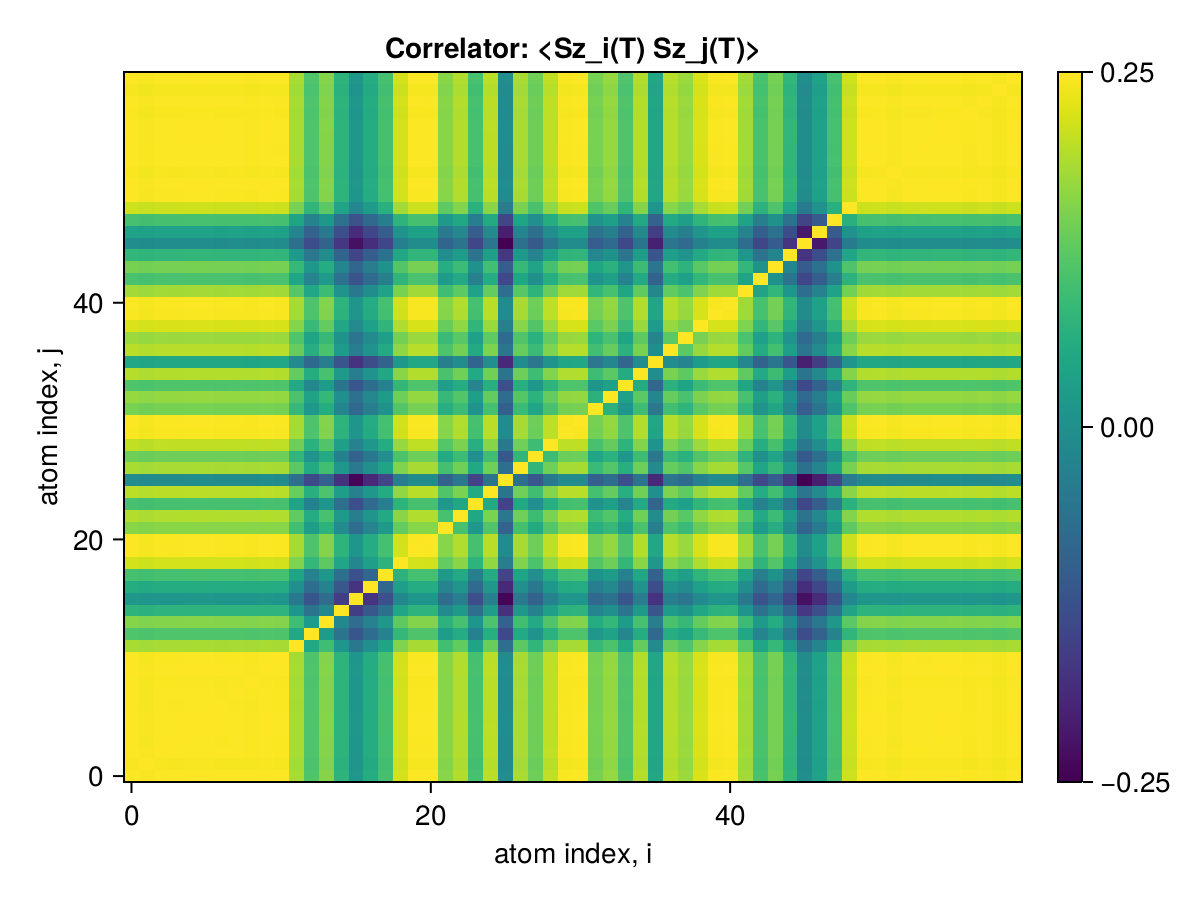

Source data for this figure (header and first rows):
x1, x2, x3, x4, x5, x6, x7, x8, x9, x10, x11, x12, x13, x14, x15, x16, x17, x18, x19, x20, x21, x22, x23, x24
0.25, 0.2497, 0.2499, 0.2499, 0.25, 0.25, 0.2499, 0.2499, 0.2499, 0.25, 0.2499, 0.2464, 0.2423, 0.2448, 0.2401, 0.2367, 0.2392, 0.2417, 0.2482, 0.2499, 0.2499, 0.245, 0.2468, 0.2418
0.2497, 0.25, 0.2497, 0.2497, 0.2497, 0.2497, 0.2497, 0.2497, 0.2496, 0.2497, 0.2496, 0.2461, 0.242, 0.2446, 0.2399, 0.2364, 0.239, 0.2415, 0.2479, 0.2497, 0.2496, 0.2448, 0.2465, 0.2415
0.2499, 0.2497, 0.25, 0.2499, 0.2499, 0.2499, 0.2499, 0.2499, 0.2498, 0.2499, 0.2499, 0.2464, 0.2422, 0.2448, 0.2401, 0.2366, 0.2392, 0.2417, 0.2481, 0.2499, 0.2499, 0.245, 0.2467, 0.2417
0.2499, 0.2497, 0.2499, 0.25, 0.2499, 0.2499, 0.2499, 0.2499, 0.2498, 0.2499, 0.2498, 0.2463, 0.2422, 0.2448, 0.24, 0.2366, 0.2392, 0.2417, 0.2481, 0.2499, 0.2498, 0.245, 0.2467, 0.2417
0.25, 0.2497, 0.2499, 0.2499, 0.25, 0.25, 0.2499, 0.2499, 0.2499, 0.25, 0.2499, 0.2464, 0.2423, 0.2448, 0.2401, 0.2367, 0.2392, 0.2417, 0.2482, 0.2499, 0.2499, 0.245, 0.2468, 0.2418
0.25, 0.2497, 0.2499, 0.2499, 0.25, 0.25, 0.2499, 0.2499, 0.2499, 0.25, 0.2499, 0.2464, 0.2423, 0.2448, 0.2401, 0.2366, 0.2392, 0.2417, 0.2482, 0.2499, 0.2499, 0.245, 0.2468, 0.2417
0.2499, 0.2497, 0.2499, 0.2499, 0.2499, 0.2499, 0.25, 0.2499, 0.2498, 0.2499, 0.2498, 0.2463, 0.2422, 0.2448, 0.24, 0.2366, 0.2392, 0.2416, 0.2481, 0.2498, 0.2498, 0.245, 0.2467, 0.2417
0.2499, 0.2497, 0.2499, 0.2499, 0.2499, 0.2499, 0.2499, 0.25, 0.2498, 0.2499, 0.2499, 0.2464, 0.2422, 0.2448, 0.24, 0.2366, 0.2392, 0.2417, 0.2481, 0.2499, 0.2499, 0.245, 0.2467, 0.2417
0.2499, 0.2496, 0.2498, 0.2498, 0.2499, 0.2499, 0.2498, 0.2498, 0.25, 0.2499, 0.2498, 0.2463, 0.2422, 0.2447, 0.24, 0.2365, 0.2391, 0.2416, 0.2481, 0.2498, 0.2498, 0.2449, 0.2467, 0.2416
0.25, 0.2497, 0.2499, 0.2499, 0.25, 0.25, 0.2499, 0.2499, 0.2499, 0.25, 0.2499, 0.2464, 0.2423, 0.2448, 0.2401, 0.2366, 0.2392, 0.2417, 0.2482, 0.2499, 0.2499, 0.245, 0.2468, 0.2418
0.2499, 0.2496, 0.2499, 0.2498, 0.2499, 0.2499, 0.2498, 0.2499, 0.2498, 0.2499, 0.25, 0.2463, 0.2422, 0.2448, 0.24, 0.2366, 0.2392, 0.2416, 0.2481, 0.2498, 0.2498, 0.2449, 0.2467, 0.2417
0.2464, 0.2461, 0.2464, 0.2463, 0.2464, 0.2464, 0.2463, 0.2464, 0.2463, 0.2464, 0.2463, 0.25, 0.2387, 0.2413, 0.2366, 0.2332, 0.2357, 0.2382, 0.2446, 0.2463, 0.2463, 0.2415, 0.2432, 0.2382
0.2423, 0.242, 0.2422, 0.2422, 0.2423, 0.2423, 0.2422, 0.2422, 0.2422, 0.2423, 0.2422, 0.2387, 0.25, 0.2371, 0.2324, 0.2292, 0.2318, 0.2342, 0.2405, 0.2422, 0.2422, 0.2374, 0.2392, 0.2341
0.2448, 0.2446, 0.2448, 0.2448, 0.2448, 0.2448, 0.2448, 0.2448, 0.2447, 0.2448, 0.2448, 0.2413, 0.2371, 0.25, 0.235, 0.2316, 0.2342, 0.2368, 0.243, 0.2448, 0.2448, 0.2399, 0.2417, 0.2366
0.2401, 0.2399, 0.2401, 0.24, 0.2401, 0.2401, 0.24, 0.24, 0.24, 0.2401, 0.24, 0.2366, 0.2324, 0.235, 0.25, 0.2268, 0.2294, 0.2321, 0.2383, 0.24, 0.24, 0.2352, 0.2371, 0.232
0.2367, 0.2364, 0.2366, 0.2366, 0.2367, 0.2366, 0.2366, 0.2366, 0.2365, 0.2366, 0.2366, 0.2332, 0.2292, 0.2316, 0.2268, 0.25, 0.2259, 0.2286, 0.2348, 0.2366, 0.2366, 0.2318, 0.2337, 0.2285
0.2392, 0.239, 0.2392, 0.2392, 0.2392, 0.2392, 0.2392, 0.2392, 0.2391, 0.2392, 0.2392, 0.2357, 0.2318, 0.2342, 0.2294, 0.2259, 0.25, 0.231, 0.2375, 0.2392, 0.2392, 0.2344, 0.2364, 0.2314
0.2417, 0.2415, 0.2417, 0.2417, 0.2417, 0.2417, 0.2416, 0.2417, 0.2416, 0.2417, 0.2416, 0.2382, 0.2342, 0.2368, 0.2321, 0.2286, 0.231, 0.25, 0.2399, 0.2416, 0.2416, 0.2369, 0.2388, 0.2337
0.2482, 0.2479, 0.2481, 0.2481, 0.2482, 0.2482, 0.2481, 0.2481, 0.2481, 0.2482, 0.2481, 0.2446, 0.2405, 0.243, 0.2383, 0.2348, 0.2375, 0.2399, 0.25, 0.2481, 0.2481, 0.2432, 0.245, 0.24
0.2499, 0.2497, 0.2499, 0.2499, 0.2499, 0.2499, 0.2498, 0.2499, 0.2498, 0.2499, 0.2498, 0.2463, 0.2422, 0.2448, 0.24, 0.2366, 0.2392, 0.2416, 0.2481, 0.25, 0.2498, 0.245, 0.2467, 0.2417
0.2499, 0.2496, 0.2499, 0.2498, 0.2499, 0.2499, 0.2498, 0.2499, 0.2498, 0.2499, 0.2498, 0.2463, 0.2422, 0.2448, 0.24, 0.2366, 0.2392, 0.2416, 0.2481, 0.2498, 0.25, 0.2449, 0.2467, 0.2417
0.245, 0.2448, 0.245, 0.245, 0.245, 0.245, 0.245, 0.245, 0.2449, 0.245, 0.2449, 0.2415, 0.2374, 0.2399, 0.2352, 0.2318, 0.2344, 0.2369, 0.2432, 0.245, 0.2449, 0.25, 0.2418, 0.2368
0.2468, 0.2465, 0.2467, 0.2467, 0.2468, 0.2468, 0.2467, 0.2467, 0.2467, 0.2468, 0.2467, 0.2432, 0.2392, 0.2417, 0.2371, 0.2337, 0.2364, 0.2388, 0.245, 0.2467, 0.2467, 0.2418, 0.25, 0.2386
0.2418, 0.2415, 0.2417, 0.2417, 0.2418, 0.2417, 0.2417, 0.2417, 0.2416, 0.2418, 0.2417, 0.2382, 0.2341, 0.2366, 0.232, 0.2285, 0.2314, 0.2337, 0.24, 0.2417, 0.2417, 0.2368, 0.2386, 0.25
0.2471, 0.2469, 0.2471, 0.2471, 0.2471, 0.2471, 0.2471, 0.2471, 0.247, 0.2471, 0.247, 0.2436, 0.2395, 0.2421, 0.2374, 0.2339, 0.2367, 0.2391, 0.2454, 0.247, 0.247, 0.2423, 0.2444, 0.2389
0.2355, 0.2352, 0.2354, 0.2354, 0.2355, 0.2354, 0.2354, 0.2354, 0.2353, 0.2355, 0.2354, 0.2319, 0.2279, 0.2304, 0.2256, 0.2221, 0.2248, 0.2274, 0.2337, 0.2354, 0.2354, 0.2305, 0.2329, 0.2272
0.2464, 0.2461, 0.2464, 0.2463, 0.2464, 0.2464, 0.2463, 0.2464, 0.2463, 0.2464, 0.2463, 0.2429, 0.2388, 0.2414, 0.2367, 0.2333, 0.2358, 0.2382, 0.2446, 0.2463, 0.2463, 0.2416, 0.2439, 0.2387
0.2438, 0.2436, 0.2438, 0.2438, 0.2438, 0.2438, 0.2438, 0.2438, 0.2437, 0.2438, 0.2437, 0.2403, 0.2363, 0.2388, 0.2341, 0.2307, 0.2331, 0.2356, 0.242, 0.2437, 0.2437, 0.2389, 0.241, 0.2358
0.2474, 0.2471, 0.2473, 0.2473, 0.2474, 0.2474, 0.2473, 0.2473, 0.2473, 0.2474, 0.2473, 0.2438, 0.2397, 0.2423, 0.2376, 0.2342, 0.2367, 0.2391, 0.2456, 0.2473, 0.2473, 0.2425, 0.2445, 0.2394
0.2498, 0.2496, 0.2498, 0.2498, 0.2498, 0.2498, 0.2497, 0.2498, 0.2497, 0.2498, 0.2497, 0.2462, 0.2421, 0.2447, 0.2399, 0.2365, 0.2391, 0.2415, 0.248, 0.2497, 0.2497, 0.2449, 0.2466, 0.2416
0.2499, 0.2496, 0.2499, 0.2498, 0.2499, 0.2499, 0.2498, 0.2498, 0.2498, 0.2499, 0.2498, 0.2463, 0.2422, 0.2447, 0.24, 0.2366, 0.2392, 0.2416, 0.2481, 0.2498, 0.2498, 0.2449, 0.2467, 0.2417
0.2442, 0.244, 0.2442, 0.2442, 0.2442, 0.2442, 0.2442, 0.2442, 0.2441, 0.2442, 0.2441, 0.2407, 0.2367, 0.2392, 0.2345, 0.2311, 0.2337, 0.236, 0.2424, 0.2442, 0.2441, 0.2394, 0.2411, 0.2363
0.2456, 0.2453, 0.2455, 0.2455, 0.2456, 0.2456, 0.2455, 0.2455, 0.2454, 0.2456, 0.2455, 0.242, 0.238, 0.2405, 0.2358, 0.2323, 0.2349, 0.2373, 0.2438, 0.2455, 0.2455, 0.2407, 0.2424, 0.2376
0.2423, 0.242, 0.2422, 0.2422, 0.2423, 0.2422, 0.2422, 0.2422, 0.2421, 0.2423, 0.2422, 0.2388, 0.2348, 0.2373, 0.2326, 0.2292, 0.2317, 0.2341, 0.2405, 0.2422, 0.2422, 0.2375, 0.2391, 0.2344
0.2468, 0.2466, 0.2468, 0.2468, 0.2468, 0.2468, 0.2468, 0.2468, 0.2467, 0.2468, 0.2468, 0.2433, 0.2392, 0.2417, 0.237, 0.2336, 0.2362, 0.2386, 0.245, 0.2468, 0.2468, 0.242, 0.2439, 0.2388
0.2386, 0.2384, 0.2386, 0.2386, 0.2386, 0.2386, 0.2385, 0.2386, 0.2385, 0.2386, 0.2385, 0.2352, 0.2312, 0.2337, 0.2291, 0.2258, 0.2282, 0.2305, 0.2368, 0.2385, 0.2385, 0.2339, 0.2355, 0.2308
0.247, 0.2468, 0.247, 0.247, 0.247, 0.247, 0.2469, 0.247, 0.2469, 0.247, 0.2469, 0.2434, 0.2394, 0.2419, 0.2372, 0.2338, 0.2363, 0.2388, 0.2452, 0.2469, 0.2469, 0.2421, 0.2441, 0.239
0.2458, 0.2456, 0.2458, 0.2458, 0.2458, 0.2458, 0.2458, 0.2458, 0.2457, 0.2458, 0.2457, 0.2423, 0.2382, 0.2407, 0.2361, 0.2327, 0.2352, 0.2376, 0.244, 0.2457, 0.2457, 0.2409, 0.2427, 0.2377
0.2484, 0.2482, 0.2484, 0.2484, 0.2484, 0.2484, 0.2484, 0.2484, 0.2483, 0.2484, 0.2483, 0.2449, 0.2408, 0.2433, 0.2386, 0.2351, 0.2377, 0.2402, 0.2466, 0.2484, 0.2483, 0.2435, 0.2453, 0.2403
0.2498, 0.2496, 0.2498, 0.2498, 0.2498, 0.2498, 0.2498, 0.2498, 0.2497, 0.2498, 0.2497, 0.2462, 0.2421, 0.2447, 0.2399, 0.2365, 0.2391, 0.2416, 0.248, 0.2497, 0.2497, 0.2449, 0.2466, 0.2416
0.2499, 0.2496, 0.2498, 0.2498, 0.2499, 0.2499, 0.2498, 0.2498, 0.2498, 0.2499, 0.2498, 0.2463, 0.2422, 0.2447, 0.24, 0.2366, 0.2391, 0.2416, 0.2481, 0.2498, 0.2498, 0.2449, 0.2467, 0.2417
0.2461, 0.2459, 0.2461, 0.2461, 0.2461, 0.2461, 0.2461, 0.2461, 0.246, 0.2461, 0.246, 0.2426, 0.2385, 0.2411, 0.2364, 0.233, 0.2355, 0.2379, 0.2443, 0.2461, 0.246, 0.2413, 0.243, 0.238
0.2419, 0.2417, 0.2419, 0.2419, 0.2419, 0.2419, 0.2419, 0.2419, 0.2418, 0.2419, 0.2418, 0.2384, 0.2345, 0.2369, 0.2323, 0.229, 0.2315, 0.2339, 0.2402, 0.2418, 0.2418, 0.2371, 0.2388, 0.2339
0.2442, 0.2439, 0.2442, 0.2441, 0.2442, 0.2442, 0.2441, 0.2441, 0.2441, 0.2442, 0.2441, 0.2407, 0.2366, 0.2391, 0.2345, 0.2311, 0.2336, 0.236, 0.2424, 0.2441, 0.2441, 0.2393, 0.241, 0.2361
0.2404, 0.2401, 0.2403, 0.2403, 0.2404, 0.2404, 0.2403, 0.2403, 0.2403, 0.2404, 0.2403, 0.2369, 0.2329, 0.2354, 0.2308, 0.2275, 0.23, 0.2324, 0.2386, 0.2403, 0.2403, 0.2356, 0.2372, 0.2324
0.2355, 0.2353, 0.2355, 0.2355, 0.2355, 0.2355, 0.2354, 0.2355, 0.2354, 0.2355, 0.2354, 0.2321, 0.2282, 0.2306, 0.2262, 0.2229, 0.2253, 0.2277, 0.2338, 0.2354, 0.2354, 0.2308, 0.2324, 0.2277
0.238, 0.2377, 0.2379, 0.2379, 0.238, 0.238, 0.2379, 0.2379, 0.2379, 0.238, 0.2379, 0.2346, 0.2306, 0.2331, 0.2285, 0.2253, 0.2277, 0.2301, 0.2362, 0.2379, 0.2379, 0.2332, 0.2349, 0.2301
0.2417, 0.2415, 0.2417, 0.2417, 0.2417, 0.2417, 0.2417, 0.2417, 0.2416, 0.2417, 0.2417, 0.2383, 0.2343, 0.2368, 0.2322, 0.2288, 0.2313, 0.2337, 0.24, 0.2417, 0.2417, 0.2369, 0.2386, 0.2337
0.2479, 0.2477, 0.2479, 0.2479, 0.2479, 0.2479, 0.2478, 0.2479, 0.2478, 0.2479, 0.2478, 0.2443, 0.2403, 0.2428, 0.2381, 0.2347, 0.2372, 0.2397, 0.2461, 0.2478, 0.2478, 0.243, 0.2447, 0.2397
0.2499, 0.2497, 0.2499, 0.2499, 0.2499, 0.2499, 0.2498, 0.2499, 0.2498, 0.2499, 0.2498, 0.2463, 0.2422, 0.2448, 0.24, 0.2366, 0.2392, 0.2416, 0.2481, 0.2498, 0.2498, 0.245, 0.2467, 0.2417
0.25, 0.2497, 0.25, 0.2499, 0.25, 0.25, 0.2499, 0.2499, 0.2499, 0.25, 0.2499, 0.2464, 0.2423, 0.2448, 0.2401, 0.2367, 0.2392, 0.2417, 0.2482, 0.2499, 0.2499, 0.245, 0.2468, 0.2418
0.2497, 0.2495, 0.2497, 0.2497, 0.2497, 0.2497, 0.2497, 0.2497, 0.2496, 0.2497, 0.2497, 0.2462, 0.242, 0.2446, 0.2399, 0.2364, 0.239, 0.2415, 0.2479, 0.2497, 0.2497, 0.2448, 0.2465, 0.2415
0.25, 0.2497, 0.2499, 0.2499, 0.25, 0.25, 0.2499, 0.2499, 0.2498, 0.25, 0.2499, 0.2464, 0.2422, 0.2448, 0.2401, 0.2366, 0.2392, 0.2417, 0.2481, 0.2499, 0.2499, 0.245, 0.2468, 0.2417
0.25, 0.2497, 0.2499, 0.2499, 0.25, 0.25, 0.2499, 0.2499, 0.2498, 0.25, 0.2499, 0.2464, 0.2422, 0.2448, 0.2401, 0.2366, 0.2392, 0.2417, 0.2481, 0.2499, 0.2499, 0.245, 0.2468, 0.2417
0.25, 0.2497, 0.2499, 0.2499, 0.25, 0.25, 0.2499, 0.2499, 0.2499, 0.25, 0.2499, 0.2464, 0.2423, 0.2448, 0.2401, 0.2366, 0.2392, 0.2417, 0.2482, 0.2499, 0.2499, 0.245, 0.2468, 0.2417
0.25, 0.2497, 0.2499, 0.2499, 0.25, 0.25, 0.2499, 0.2499, 0.2499, 0.25, 0.2499, 0.2464, 0.2423, 0.2448, 0.2401, 0.2366, 0.2392, 0.2417, 0.2482, 0.2499, 0.2499, 0.245, 0.2468, 0.2417
0.2498, 0.2496, 0.2498, 0.2498, 0.2498, 0.2498, 0.2498, 0.2498, 0.2497, 0.2498, 0.2497, 0.2462, 0.2421, 0.2447, 0.2399, 0.2365, 0.2391, 0.2416, 0.248, 0.2498, 0.2497, 0.2449, 0.2466, 0.2416
0.25, 0.2497, 0.2499, 0.2499, 0.25, 0.2499, 0.2499, 0.2499, 0.2498, 0.25, 0.2499, 0.2464, 0.2422, 0.2448, 0.2401, 0.2366, 0.2392, 0.2417, 0.2481, 0.2499, 0.2499, 0.245, 0.2468, 0.2417
0.2497, 0.2494, 0.2496, 0.2496, 0.2497, 0.2497, 0.2496, 0.2496, 0.2496, 0.2497, 0.2496, 0.2461, 0.242, 0.2445, 0.2398, 0.2364, 0.2389, 0.2414, 0.2479, 0.2496, 0.2496, 0.2447, 0.2465, 0.2415
0.25, 0.2497, 0.2499, 0.2499, 0.25, 0.25, 0.2499, 0.2499, 0.2499, 0.25, 0.2499, 0.2464, 0.2423, 0.2448, 0.2401, 0.2366, 0.2392, 0.2417, 0.2482, 0.2499, 0.2499, 0.245, 0.2468, 0.2417
